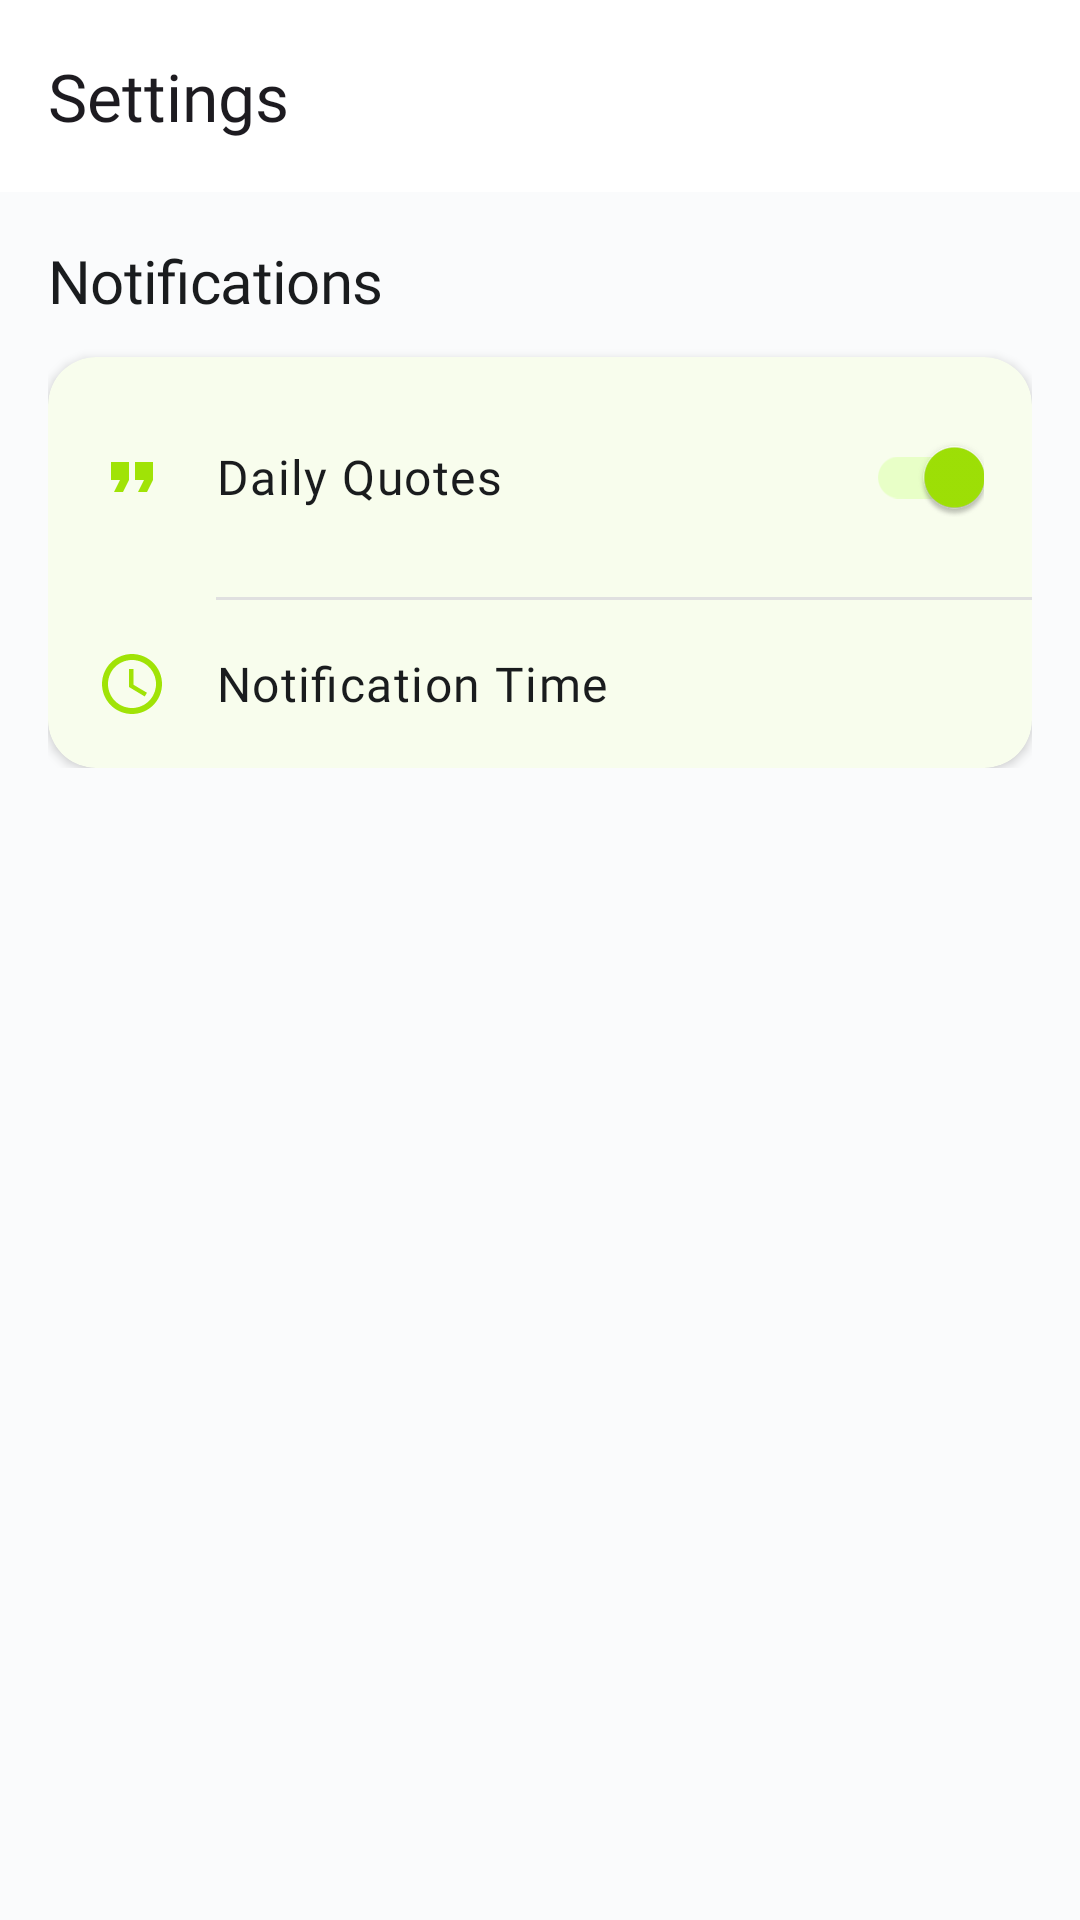

Android layout source for this screen:
<!-- AndroidManifest.xml: application theme Theme.Kunworld -->
<!-- res/layout/fragment_settings.xml -->
<?xml version="1.0" encoding="utf-8"?>
<androidx.coordinatorlayout.widget.CoordinatorLayout
    xmlns:android="http://schemas.android.com/apk/res/android"
    xmlns:app="http://schemas.android.com/apk/res-auto"
    xmlns:tools="http://schemas.android.com/tools"
    android:layout_width="match_parent"
    android:layout_height="match_parent"
    android:background="@color/background">

    <com.google.android.material.appbar.AppBarLayout
        android:layout_width="match_parent"
        android:layout_height="wrap_content"
        android:background="@color/surface"
        app:elevation="0dp">

        <androidx.appcompat.widget.Toolbar
            android:id="@+id/toolbar"
            android:layout_width="match_parent"
            android:layout_height="?attr/actionBarSize"
            app:title="@string/profile_settings"
            app:navigationIcon="@drawable/ic_arrow_back" />

    </com.google.android.material.appbar.AppBarLayout>

    <androidx.core.widget.NestedScrollView
        android:layout_width="match_parent"
        android:layout_height="match_parent"
        app:layout_behavior="@string/appbar_scrolling_view_behavior">

        <LinearLayout
            android:layout_width="match_parent"
            android:layout_height="wrap_content"
            android:orientation="vertical"
            android:padding="16dp">

            
            <TextView
                android:layout_width="wrap_content"
                android:layout_height="wrap_content"
                android:text="Notifications"
                android:textAppearance="@style/TextAppearance.KunWorld.SectionHeader"
                android:layout_marginBottom="12dp" />

            
            <com.google.android.material.card.MaterialCardView
                android:layout_width="match_parent"
                android:layout_height="wrap_content"
                app:cardCornerRadius="16dp"
                app:cardElevation="2dp"
                app:strokeWidth="0dp"
                app:cardBackgroundColor="@color/surface">

                <LinearLayout
                    android:layout_width="match_parent"
                    android:layout_height="wrap_content"
                    android:orientation="vertical">

                    
                    <LinearLayout
                        android:id="@+id/rowDailyQuotes"
                        android:layout_width="match_parent"
                        android:layout_height="wrap_content"
                        android:orientation="horizontal"
                        android:gravity="center_vertical"
                        android:padding="16dp">

                        <ImageView
                            android:layout_width="24dp"
                            android:layout_height="24dp"
                            android:src="@drawable/ic_notification_quote"
                            app:tint="@color/primary" />

                        <TextView
                            android:layout_width="0dp"
                            android:layout_height="wrap_content"
                            android:layout_weight="1"
                            android:layout_marginStart="16dp"
                            android:text="@string/settings_daily_quotes"
                            android:textAppearance="@style/TextAppearance.KunWorld.BodyLarge"
                            android:textColor="@color/text_primary" />

                        <com.google.android.material.switchmaterial.SwitchMaterial
                            android:id="@+id/switchDailyQuotes"
                            android:layout_width="wrap_content"
                            android:layout_height="wrap_content"
                            android:checked="true" />

                    </LinearLayout>

                    
                    <View
                        android:id="@+id/dividerTime"
                        android:layout_width="match_parent"
                        android:layout_height="1dp"
                        android:layout_marginStart="56dp"
                        android:background="@color/divider" />

                    
                    <LinearLayout
                        android:id="@+id/rowNotificationTime"
                        android:layout_width="match_parent"
                        android:layout_height="wrap_content"
                        android:orientation="horizontal"
                        android:gravity="center_vertical"
                        android:padding="16dp"
                        android:background="?attr/selectableItemBackground"
                        android:clickable="true"
                        android:focusable="true">

                        <ImageView
                            android:layout_width="24dp"
                            android:layout_height="24dp"
                            android:src="@drawable/ic_schedule"
                            app:tint="@color/primary" />

                        <TextView
                            android:layout_width="0dp"
                            android:layout_height="wrap_content"
                            android:layout_weight="1"
                            android:layout_marginStart="16dp"
                            android:text="@string/settings_notification_time"
                            android:textAppearance="@style/TextAppearance.KunWorld.BodyLarge"
                            android:textColor="@color/text_primary" />

                        <TextView
                            android:id="@+id/tvNotificationTime"
                            android:layout_width="wrap_content"
                            android:layout_height="wrap_content"
                            android:textAppearance="@style/TextAppearance.KunWorld.BodyMedium"
                            android:textColor="@color/text_secondary"
                            tools:text="9:00 AM" />

                        <ImageView
                            android:layout_width="20dp"
                            android:layout_height="20dp"
                            android:layout_marginStart="8dp"
                            android:src="@drawable/ic_chevron_right"
                            app:tint="@color/text_secondary" />

                    </LinearLayout>

                </LinearLayout>

            </com.google.android.material.card.MaterialCardView>

        </LinearLayout>

    </androidx.core.widget.NestedScrollView>

</androidx.coordinatorlayout.widget.CoordinatorLayout>
<!-- resources referenced by this layout -->
<resources>
  <color name="background">#FAFBFC</color>
  <color name="divider">#E0E0E0</color>
  <color name="primary">#a0e306</color>
  <color name="surface">#FFFFFF</color>
  <color name="text_primary">#1A1C1E</color>
  <color name="text_secondary">#5F6368</color>
  <string name="profile_settings">Settings</string>
  <string name="settings_daily_quotes">Daily Quotes</string>
  <string name="settings_notification_time">Notification Time</string>
  <color name="primary_dark">#7ab505</color>
  <color name="primary_container">#e8ffc7</color>
  <color name="on_primary">#1a2600</color>
  <color name="on_primary_container">#2d4000</color>
  <color name="secondary">#0050ef</color>
  <color name="secondary_container">#dce4ff</color>
  <color name="on_secondary">#FFFFFF</color>
  <color name="on_secondary_container">#001a4d</color>
  <color name="tertiary">#D4AF37</color>
  <color name="tertiary_container">#FFF8E1</color>
  <color name="on_tertiary">#3D2E00</color>
  <color name="surface_variant">#F8F9FA</color>
  <color name="on_surface">#1A1C1E</color>
  <color name="on_surface_variant">#44474E</color>
  <color name="on_background">#1A1C1E</color>
  <color name="error">#B00020</color>
  <color name="error_container">#FDEAEA</color>
  <color name="on_error">#FFFFFF</color>
  <color name="on_error_container">#410002</color>
  <color name="outline">#79747E</color>
  <color name="outline_variant">#CAC4D0</color>
  <style name="ShapeAppearance.KunWorld.SmallComponent" parent="ShapeAppearance.Material3.SmallComponent">
          <item name="cornerFamily">rounded</item>
          <item name="cornerSize">8dp</item>
      </style>
  <style name="ShapeAppearance.KunWorld.MediumComponent" parent="ShapeAppearance.Material3.MediumComponent">
          <item name="cornerFamily">rounded</item>
          <item name="cornerSize">12dp</item>
      </style>
  <style name="ShapeAppearance.KunWorld.LargeComponent" parent="ShapeAppearance.Material3.LargeComponent">
          <item name="cornerFamily">rounded</item>
          <item name="cornerSize">16dp</item>
      </style>
  <style name="Widget.KunWorld.CardView" parent="Widget.Material3.CardView.Elevated">
          <item name="cardCornerRadius">16dp</item>
          <item name="cardElevation">2dp</item>
          <item name="cardBackgroundColor">@color/card_background</item>
          <item name="contentPadding">0dp</item>
      </style>
  <style name="Widget.KunWorld.Button" parent="Widget.Material3.Button">
          <item name="cornerRadius">12dp</item>
          <item name="android:textAppearance">@style/TextAppearance.KunWorld.Button</item>
          <item name="backgroundTint">@color/primary</item>
      </style>
  <style name="Widget.KunWorld.FAB" parent="Widget.Material3.FloatingActionButton.Primary">
          <item name="backgroundTint">@color/fab_background</item>
          <item name="tint">@color/fab_icon</item>
          <item name="shapeAppearance">@style/ShapeAppearance.KunWorld.FAB</item>
      </style>
  <color name="card_background">#FFFFFF</color>
  <color name="chip_background">#e8ffc7</color>
  <color name="chip_text">#5a8003</color>
  <style name="TextAppearance.KunWorld.Chip">
          <item name="fontFamily">@font/inter_medium</item>
          <item name="android:fontFamily">@font/inter_medium</item>
          <item name="android:textSize">13sp</item>
          <item name="android:letterSpacing">0.01</item>
      </style>
  <color name="fab_background">#0050ef</color>
  <color name="fab_icon">#FFFFFF</color>
  <style name="ShapeAppearance.KunWorld.FAB" parent="">
          <item name="cornerFamily">rounded</item>
          <item name="cornerSize">16dp</item>
      </style>
  <color name="bottom_nav_background">#FFFFFF</color>
  <style name="Widget.KunWorld.BottomNavigation.ActiveIndicator" parent="Widget.Material3.BottomNavigationView.ActiveIndicator">
          <item name="android:color">@color/primary_container</item>
      </style>
</resources>
